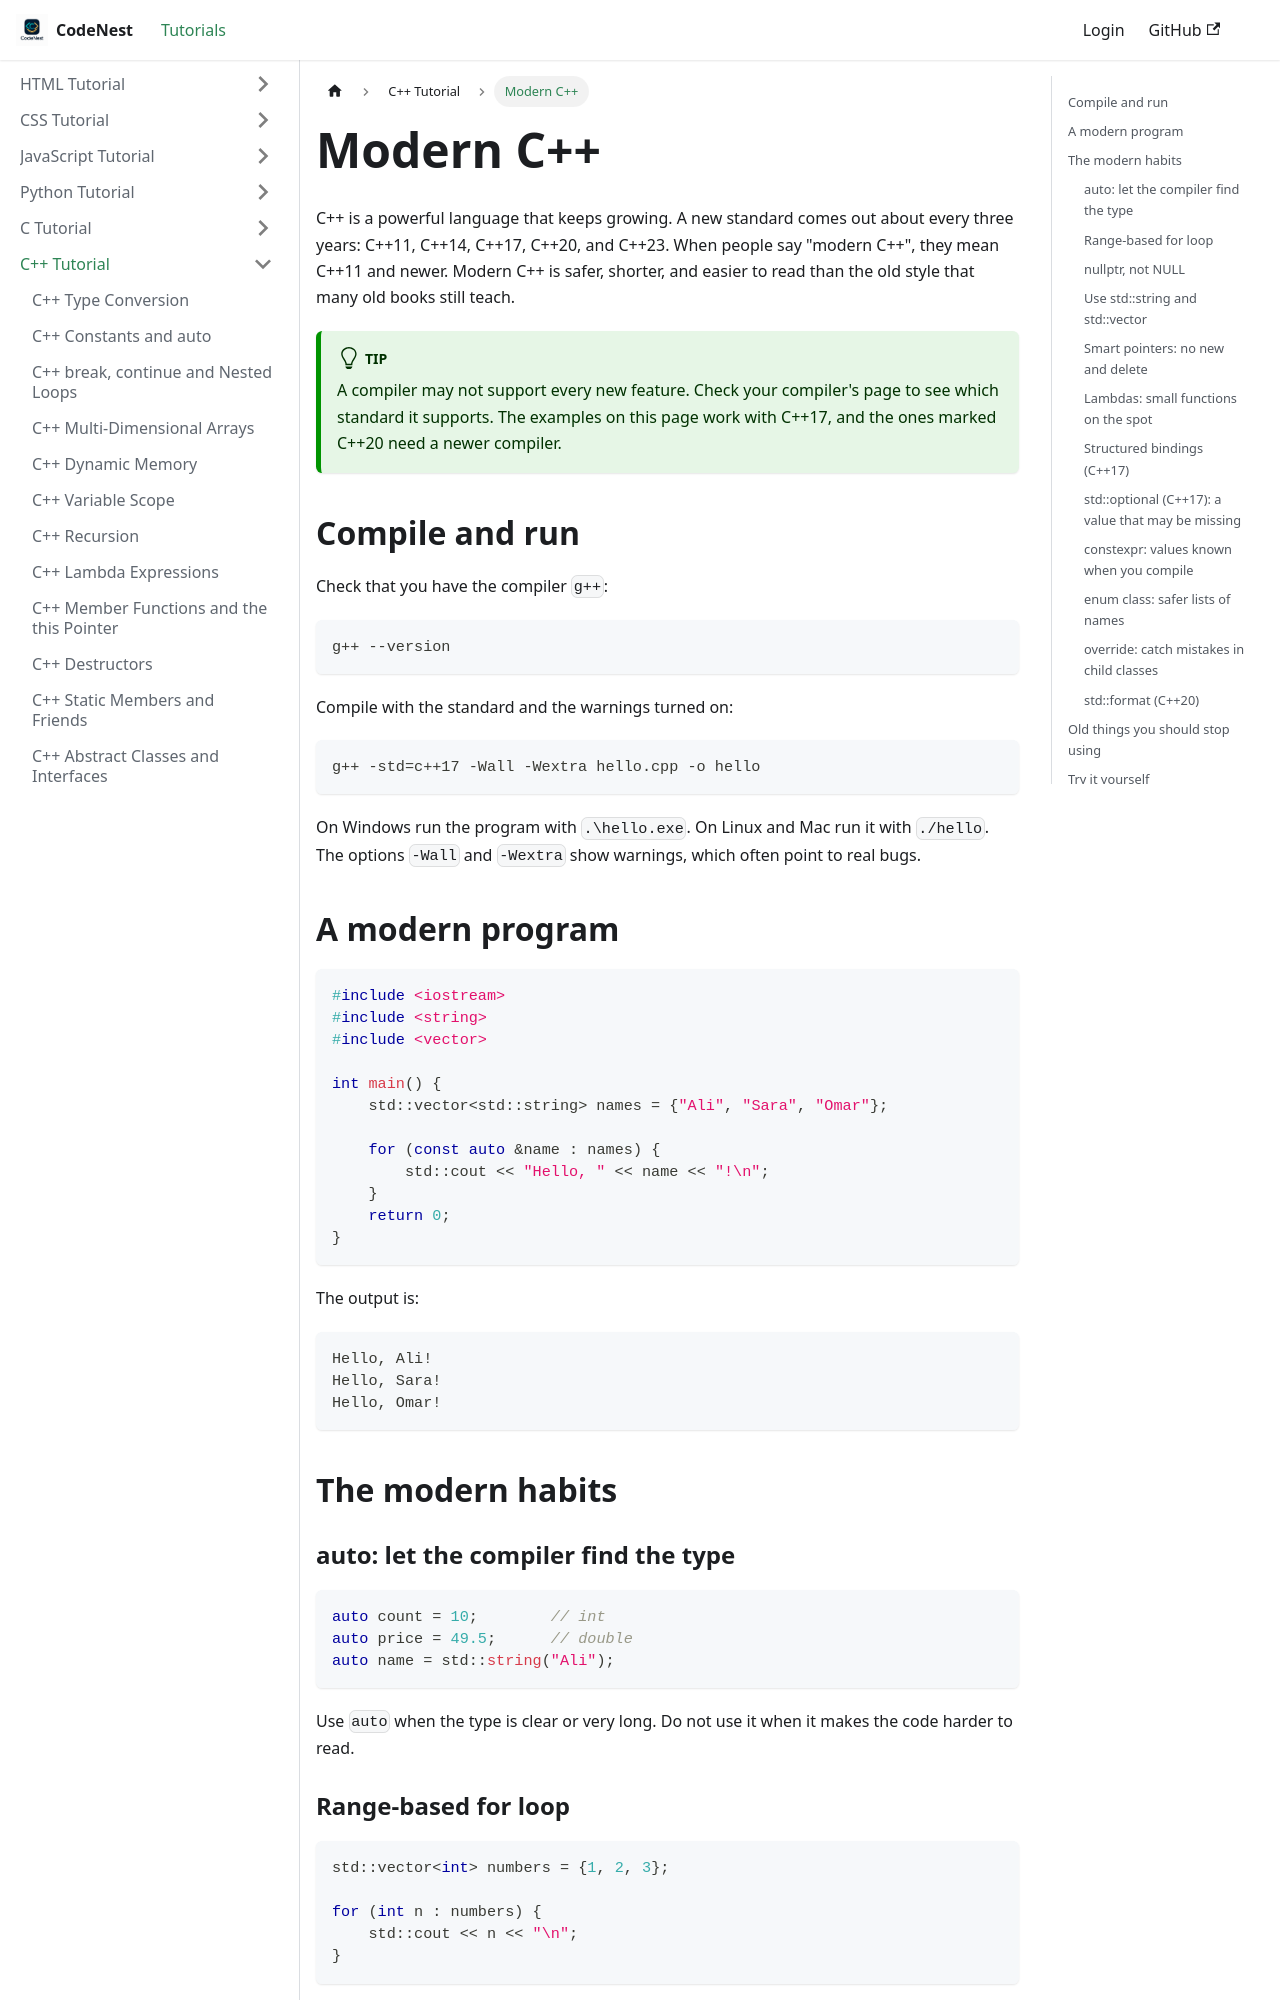

repository: adnankhan112/codenest · page: docs/cpp/modern-cpp.html · generator: docusaurus

---
title: "Modern C++"
sidebar_position: 90
---

# Modern C++

C++ is a powerful language that keeps growing. A new standard comes out about every three years: C++11, C++14, C++17, C++20, and C++23. When people say "modern C++", they mean C++11 and newer. Modern C++ is safer, shorter, and easier to read than the old style that many old books still teach.

:::tip
A compiler may not support every new feature. Check your compiler's page to see which standard it supports. The examples on this page work with C++17, and the ones marked C++20 need a newer compiler.
:::

## Compile and run

Check that you have the compiler `g++`:

```text
g++ --version
```

Compile with the standard and the warnings turned on:

```text
g++ -std=c++17 -Wall -Wextra hello.cpp -o hello
```

On Windows run the program with `.\hello.exe`. On Linux and Mac run it with `./hello`. The options `-Wall` and `-Wextra` show warnings, which often point to real bugs.

## A modern program

```cpp
#include <iostream>
#include <string>
#include <vector>

int main() {
    std::vector<std::string> names = {"Ali", "Sara", "Omar"};

    for (const auto &name : names) {
        std::cout << "Hello, " << name << "!\n";
    }
    return 0;
}
```

The output is:

```text
Hello, Ali!
Hello, Sara!
Hello, Omar!
```

## The modern habits

### auto: let the compiler find the type

```cpp
auto count = 10;        // int
auto price = 49.5;      // double
auto name = std::string("Ali");
```

Use `auto` when the type is clear or very long. Do not use it when it makes the code harder to read.
